Labelled photos from "dataset", an image-classification folder in hnky/dataset-lego-figures. The possible labels are: Simpsons Apu Nahasapeemapetilon LEGO figure, Simpsons Bart Simpson LEGO figure, Simpsons Chief Wiggum LEGO figure, Simpsons Dr Hibbert LEGO figure, Simpsons Grandpa Simpson LEGO figure, Simpsons Homer Simpson LEGO figure, Simpsons Itchy LEGO figure, simpsons krusty the clown, Simpsons Lisa Simpson LEGO figure, Simpsons Maggie Simpson LEGO figure, Simpsons Marge Simpson LEGO figure, simpsons milhouse van houten, Simpsons Mr Burns LEGO figure, Simpsons Ned Flanders LEGO figure, Simpsons Nelson Muntz LEGO figure, Simpsons Ralph Wiggum LEGO figure, Simpsons Snowball LEGO figure, Star Wars Ackbar LEGO figure, starwars boba fett, Star Wars C-3PO LEGO figure, starwars emperor palpatine, starwars general grievous, starwars jar jar binks, starwars kit fisto, starwars luke skywalker, starwars mace windu, Star Wars R3-M2 LEGO figure, Star Wars Yoda LEGO figure, superhero Aquaman LEGO figure, superhero Bat-Mite LEGO figure, superhero Batman LEGO figure, superhero Bumblebee LEGO figure, superhero Cyborg LEGO figure, superhero Green Lantern LEGO figure, superhero Huntress LEGO figure, superhero Metamorpho LEGO figure, superhero Mister Miracle LEGO figure, superhero Sinestro LEGO figure, superhero Stargirl LEGO figure, superhero The Cheetah LEGO figure, superhero The Flash LEGO figure, superhero The Joker LEGO figure, superhero Wonder Woman LEGO figure.

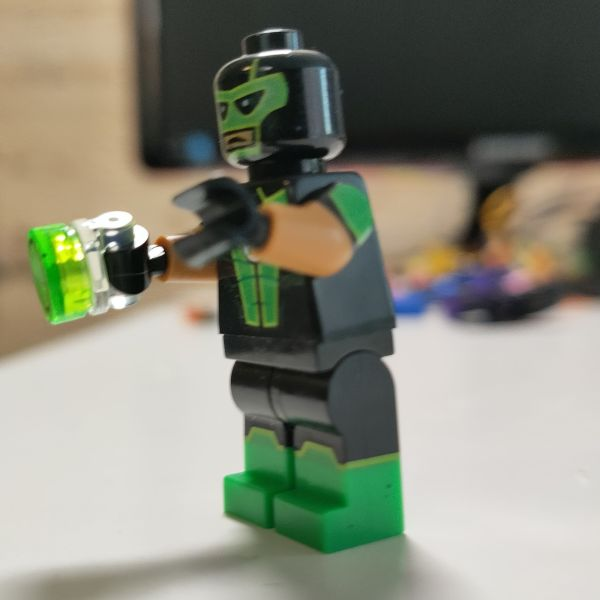
Label: superhero Green Lantern LEGO figure

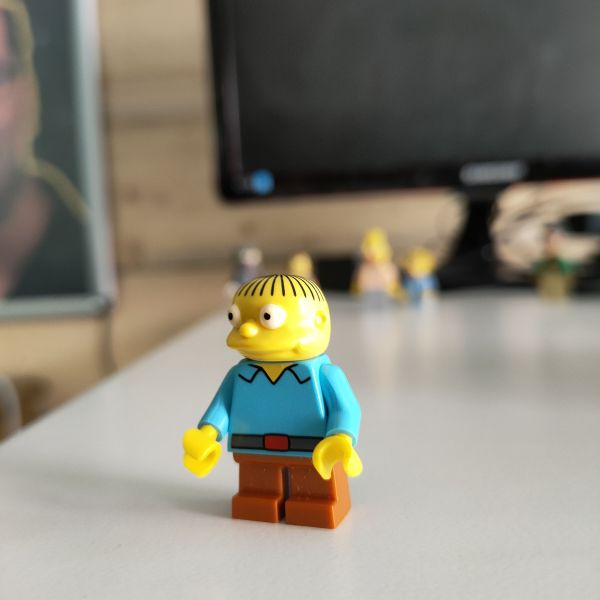
Label: Simpsons Ralph Wiggum LEGO figure

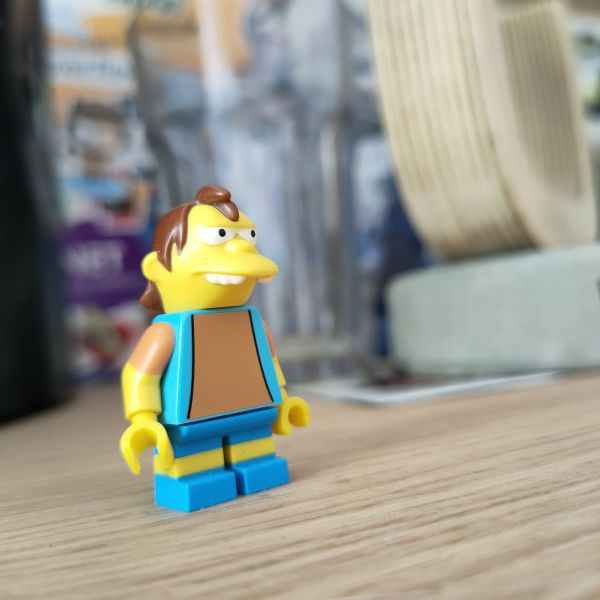
Label: Simpsons Nelson Muntz LEGO figure

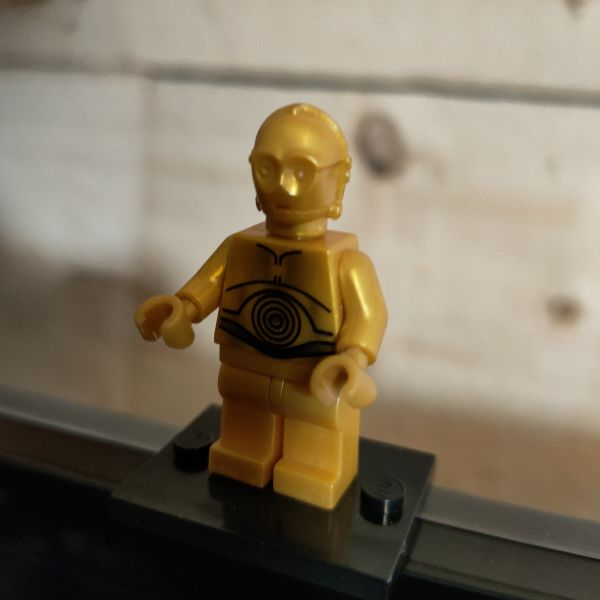
Label: Star Wars C-3PO LEGO figure

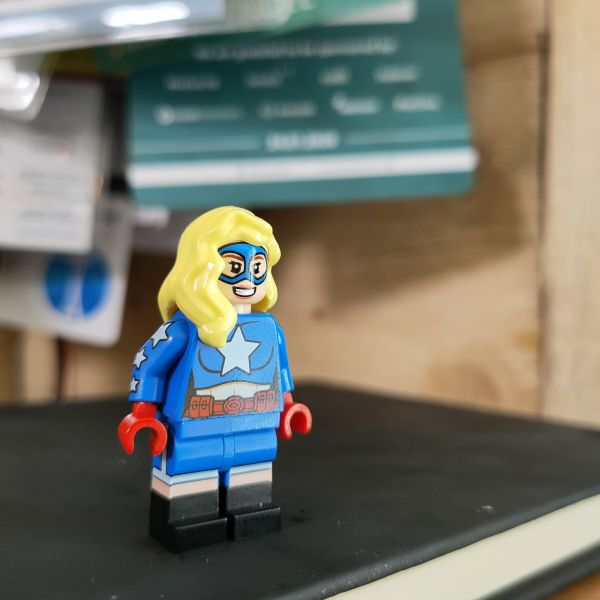
Label: superhero Stargirl LEGO figure

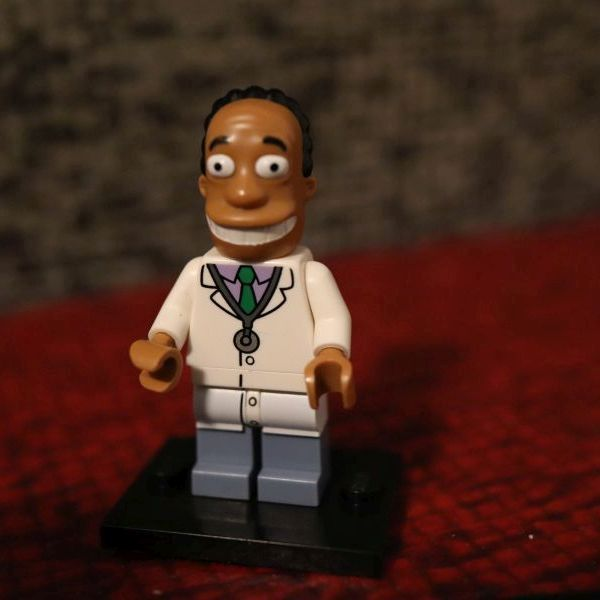
Label: Simpsons Dr Hibbert LEGO figure
